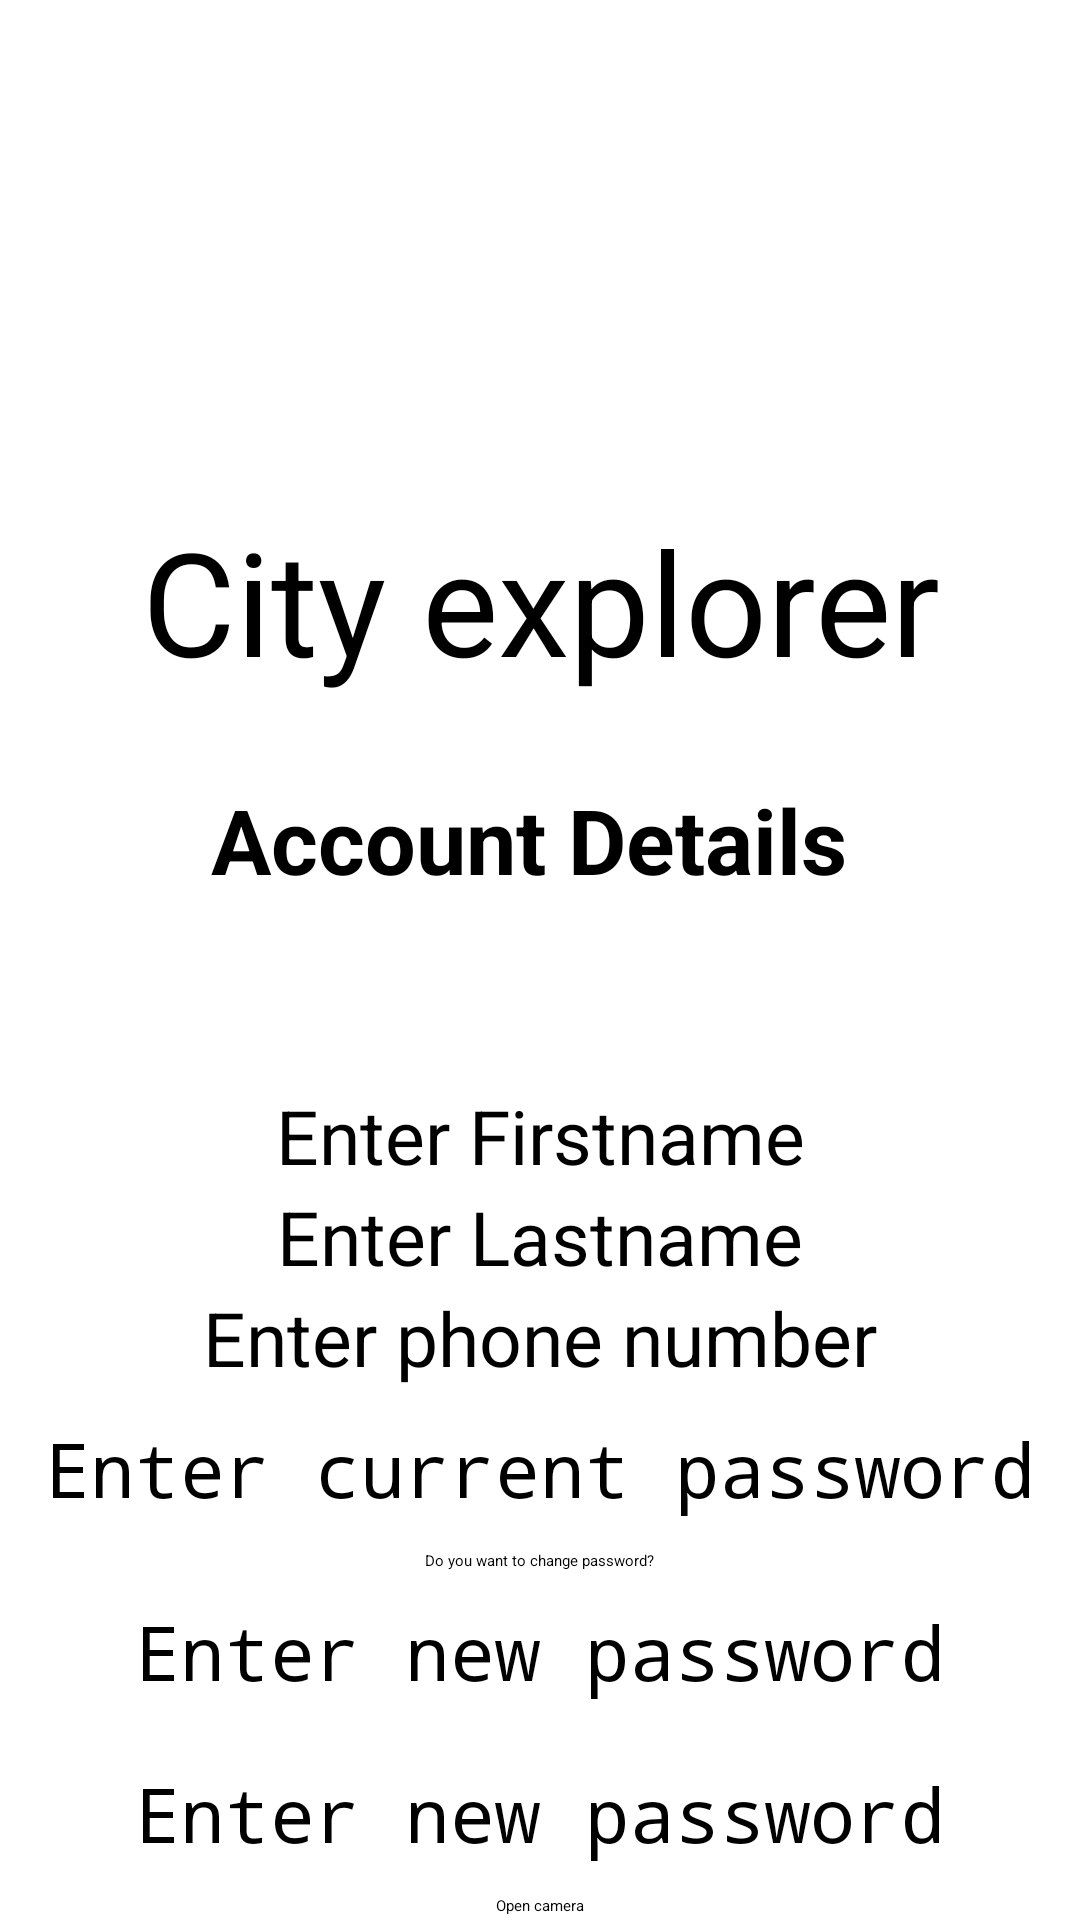

Write the Android layout XML for this screen, with the resource values it uses.
<!-- AndroidManifest.xml: application theme Theme.CityExplorer -->
<!-- res/layout/fragment_edit_user.xml -->
<?xml version="1.0" encoding="utf-8"?>
<ScrollView xmlns:android="http://schemas.android.com/apk/res/android"
    xmlns:tools="http://schemas.android.com/tools"
    android:layout_width="match_parent"
    android:layout_height="match_parent"
    tools:context=".EditFragment">
    <LinearLayout
        android:orientation="vertical"
        android:gravity="center"
        android:layout_width="match_parent"
        android:layout_height="wrap_content">

        <ImageView
            android:id="@+id/imageViewU3"
            android:layout_width="match_parent"
            android:layout_height="168dp"
            android:src="@drawable/elfak" />


        <TextView
            android:id="@+id/textViewU10"
            style="@style/Theme.CityExplorer"
            android:layout_width="match_parent"
            android:layout_height="79dp"
            android:layout_gravity="center_horizontal"
            android:text="@string/app_name"
            android:textAlignment="center"

            android:textSize="48sp" />

        <TextView
            android:id="@+id/textViewU3"
            android:layout_width="match_parent"
            android:layout_height="66dp"
            android:layout_marginBottom="15dp"
            android:gravity="center"
            android:text="Account Details "
            android:textSize="30sp"
            android:textStyle="bold" />


        <EditText
            android:id="@+id/editTextMailU"
            android:layout_width="match_parent"
            android:layout_height="wrap_content"
            android:ems="10"
            android:enabled="false"
            android:gravity="center"
            android:inputType="text"
            android:textSize="25sp" />
        <EditText
            android:id="@+id/editTextFNameU"
            android:layout_width="match_parent"
            android:layout_height="wrap_content"

            android:ems="10"
            android:gravity="center"
            android:hint="Enter Firstname"
            android:inputType="text"
            android:textSize="25sp" />

        <EditText
            android:id="@+id/editTextLNameU"
            android:layout_width="match_parent"
            android:layout_height="wrap_content"
            android:ems="10"
            android:gravity="center"
            android:hint="Enter Lastname"
            android:inputType="text"
            android:textSize="25sp" />

        <EditText
            android:id="@+id/editTextPhoneNumU"
            android:layout_width="match_parent"
            android:layout_height="wrap_content"
            android:ems="10"
            android:gravity="center"
            android:hint="Enter phone number"
            android:inputType="phone"
            android:textSize="25sp" />

        <EditText
            android:id="@+id/editTextOldPassU"
            android:layout_width="match_parent"
            android:layout_height="54dp"

            android:ems="10"
            android:gravity="center"
            android:hint="Enter current password"
            android:inputType="textPassword"
            android:textSize="25sp" />
        <CheckBox
            android:id="@+id/checkBox"
            android:layout_width="wrap_content"
            android:layout_height="wrap_content"
            android:text="Do you want to change password?" />
        <EditText
            android:id="@+id/editTextPass1"
            android:layout_width="match_parent"
            android:layout_height="54dp"

            android:ems="10"
            android:gravity="center"
            android:hint="Enter new password"
            android:inputType="textPassword"
            android:textSize="25sp" />
        <EditText
            android:id="@+id/editTextPass2"
            android:layout_width="match_parent"
            android:layout_height="54dp"

            android:ems="10"
            android:gravity="center"
            android:hint="Enter new password"
            android:inputType="textPassword"
            android:textSize="25sp" />




        <ImageView
            android:id="@+id/imageView6U"
            android:layout_width="match_parent"
            android:layout_height="wrap_content" />
        <ProgressBar
            android:layout_width="match_parent"
            android:layout_height="wrap_content"
            android:id="@+id/picprogress"
            android:visibility="gone"/>

        <Button
            android:id="@+id/buttonPhotoU"
            android:layout_width="wrap_content"
            android:layout_height="wrap_content"
            android:text="Open camera"
            android:layout_marginBottom="16dp" />

        <ProgressBar
            android:id="@+id/progressBar1U"
            android:layout_width="wrap_content"
            android:layout_height="wrap_content"
            android:visibility="gone" />
        <LinearLayout
            android:layout_width="match_parent"
            android:layout_height="wrap_content"
            android:orientation="horizontal">

            <Button
                android:id="@+id/buttonRegU"
                android:layout_width="185dp"
                android:layout_height="wrap_content"
                android:layout_marginRight="49dp"
                android:text="Update" />

            <Button
                android:id="@+id/buttonBackU"
                android:layout_width="179dp"
                android:layout_height="wrap_content"
                android:text="Back" />



        </LinearLayout>
    </LinearLayout>

</ScrollView>
<!-- resources referenced by this layout -->
<resources>
  <string name="app_name">City explorer</string>
  <style name="Theme.CityExplorer" parent="Base.Theme.CityExplorer">
          
          <item name="android:navigationBarColor">@android:color/transparent</item>
          <item name="android:statusBarColor">@android:color/transparent</item>
          <item name="android:windowLightStatusBar">?attr/isLightTheme</item>
      </style>
</resources>
